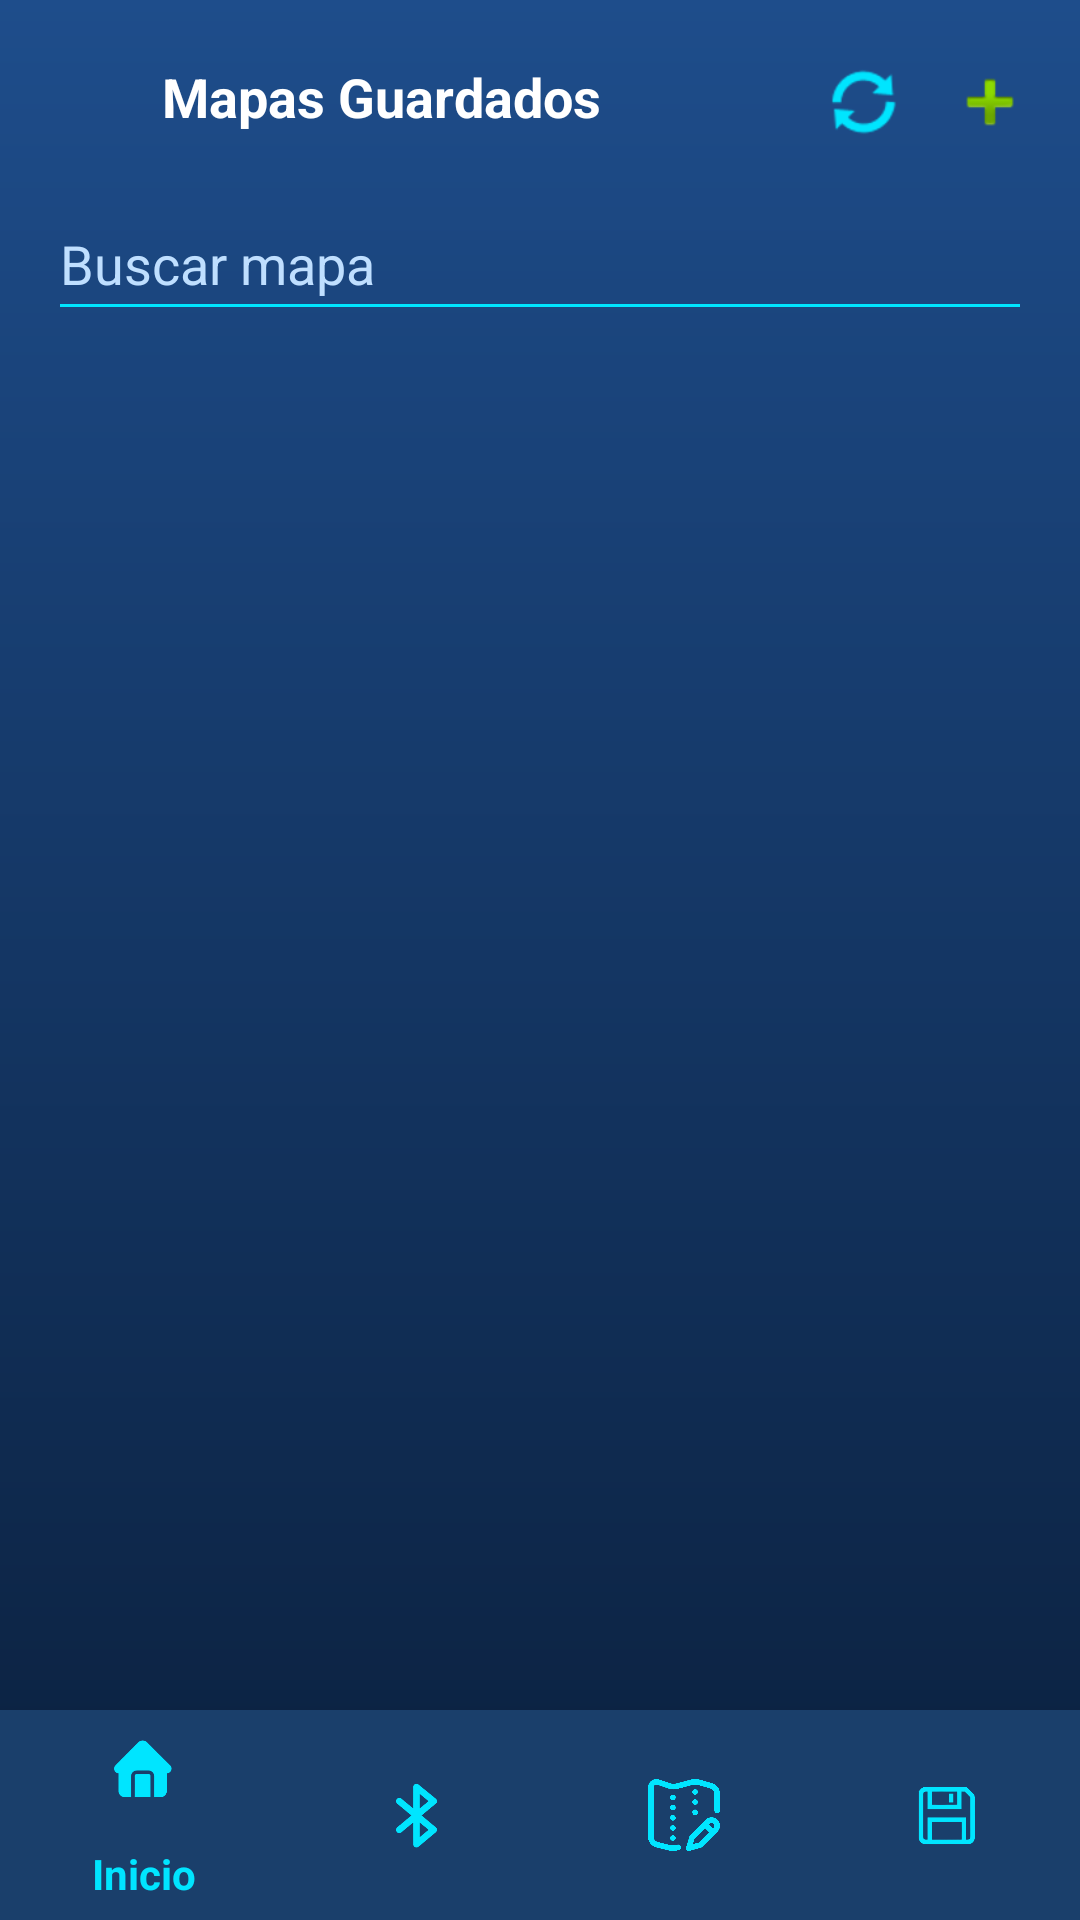

Produce the Android XML layout that renders to this screen, including the resource entries it uses.
<!-- AndroidManifest.xml: application theme Theme.App_Panchito_Explorer -->
<!-- res/layout/activity_guardados.xml -->
<?xml version="1.0" encoding="utf-8"?>
<androidx.constraintlayout.widget.ConstraintLayout
    xmlns:android="http://schemas.android.com/apk/res/android"
    xmlns:app="http://schemas.android.com/apk/res-auto"
    android:id="@+id/main"
    android:layout_width="match_parent"
    android:layout_height="match_parent"
    android:background="@drawable/bg_login">

    
    <ImageView
        android:id="@+id/btnBack"
        android:layout_width="28dp"
        android:layout_height="28dp"
        android:layout_marginStart="16dp"
        android:layout_marginTop="20dp"
        android:src="@drawable/ic_regresar"
        app:layout_constraintStart_toStartOf="parent"
        app:layout_constraintTop_toTopOf="parent"/>

    
    <TextView
        android:id="@+id/tituloGuardados"
        android:layout_width="wrap_content"
        android:layout_height="wrap_content"
        android:text="Mapas Guardados"
        android:textColor="#FFFFFF"
        android:textSize="18sp"
        android:textStyle="bold"
        app:layout_constraintTop_toTopOf="@id/btnBack"
        app:layout_constraintStart_toEndOf="@id/btnBack"
        android:layout_marginStart="10dp"/>

    
    <ImageView
        android:id="@+id/btnAgregar"
        android:layout_width="28dp"
        android:layout_height="28dp"
        android:layout_marginEnd="16dp"
        android:src="@android:drawable/ic_input_add"
        app:layout_constraintEnd_toEndOf="parent"
        app:layout_constraintTop_toTopOf="@id/btnBack"/>

    <ImageView
        android:id="@+id/btnRecargar"
        android:layout_width="28dp"
        android:layout_height="28dp"
        android:layout_marginEnd="14dp"
        android:src="@android:drawable/ic_popup_sync"
        app:tint="#00E5FF"
        app:layout_constraintEnd_toStartOf="@id/btnAgregar"
        app:layout_constraintTop_toTopOf="@id/btnBack"/>

    <EditText
        android:id="@+id/editBuscarMapa"
        android:layout_width="0dp"
        android:layout_height="48dp"
        android:layout_marginStart="16dp"
        android:layout_marginTop="18dp"
        android:layout_marginEnd="16dp"
        android:backgroundTint="#00E5FF"
        android:hint="Buscar mapa"
        android:inputType="text"
        android:singleLine="true"
        android:textColor="#FFFFFF"
        android:textColorHint="#BFDFFF"
        app:layout_constraintTop_toBottomOf="@id/tituloGuardados"
        app:layout_constraintStart_toStartOf="parent"
        app:layout_constraintEnd_toEndOf="parent"/>

    
    <ScrollView
        android:id="@+id/scrollMapas"
        android:layout_width="0dp"
        android:layout_height="0dp"
        android:fillViewport="true"
        android:layout_marginTop="10dp"
        app:layout_constraintTop_toBottomOf="@id/editBuscarMapa"
        app:layout_constraintBottom_toTopOf="@id/bottomNavigation"
        app:layout_constraintStart_toStartOf="parent"
        app:layout_constraintEnd_toEndOf="parent">

        <LinearLayout
            android:id="@+id/listaRutas"
            android:layout_width="match_parent"
            android:layout_height="wrap_content"
            android:orientation="vertical"
            android:padding="16dp"/>

    </ScrollView>

    
    <com.google.android.material.bottomnavigation.BottomNavigationView
        android:id="@+id/bottomNavigation"
        android:layout_width="0dp"
        android:layout_height="70dp"
        android:background="#1A3F6B"
        app:itemIconTint="#00E5FF"
        app:itemTextColor="#00E5FF"
        app:menu="@menu/bottom_menu"
        app:layout_constraintBottom_toBottomOf="parent"
        app:layout_constraintStart_toStartOf="parent"
        app:layout_constraintEnd_toEndOf="parent"/>

</androidx.constraintlayout.widget.ConstraintLayout>
<!-- resources referenced by this layout -->
<resources>
  <!-- drawable bg_login (drawable) -->
  <?xml version="1.0" encoding="utf-8"?>
  <shape xmlns:android="http://schemas.android.com/apk/res/android">
  
      <gradient
          android:startColor="#1E4D8B"
          android:endColor="#0A1F3C"
          android:angle="270"/>
  
  </shape>
  <style name="Theme.App_Panchito_Explorer" parent="Theme.AppCompat.DayNight.NoActionBar">
          
          <item name="colorPrimary">@color/purple_500</item>
          <item name="colorPrimaryVariant">@color/purple_700</item>
          <item name="colorOnPrimary">@color/white</item>
          
          <item name="colorSecondary">@color/teal_200</item>
          <item name="colorSecondaryVariant">@color/teal_700</item>
          <item name="colorOnSecondary">@color/black</item>
          
          <item name="android:statusBarColor">?attr/colorPrimaryVariant</item>
          
      </style>
  <!-- not gathered from this repository: default colours our renderer supplied (Android Studio template values) -->
  <color name="purple_500">#FF6200EE</color>
  <color name="purple_700">#FF3700B3</color>
  <color name="teal_200">#FF03DAC5</color>
  <color name="teal_700">#FF018786</color>
  <color name="black">#FF000000</color>
  <color name="white">#FFFFFFFF</color>
</resources>
